Labelled photos from "cnn_dataset", an image-classification folder in upputurisrilaxmi-ui/Project_ML. The possible labels are: crop, weed.

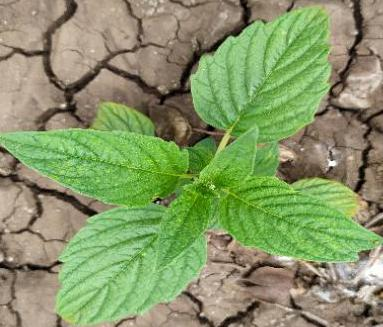
Label: crop

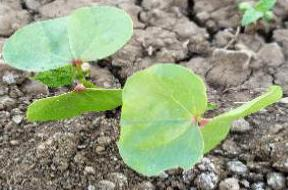
Label: weed

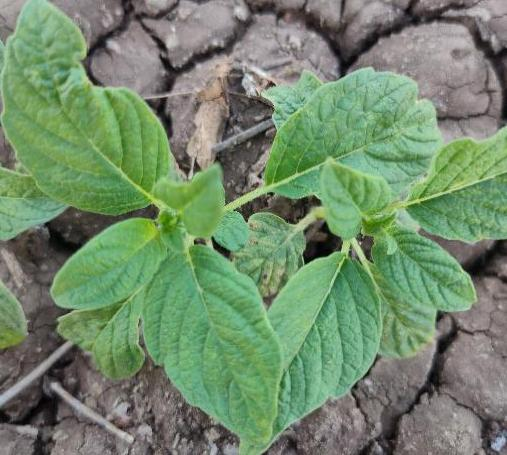
Label: crop

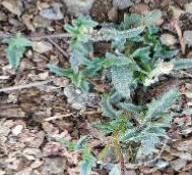
Label: weed

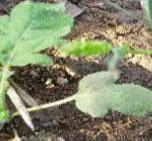
Label: weed

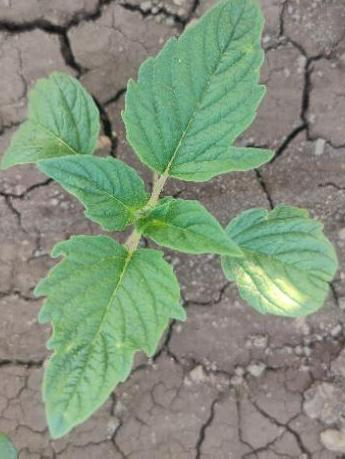
Label: crop
